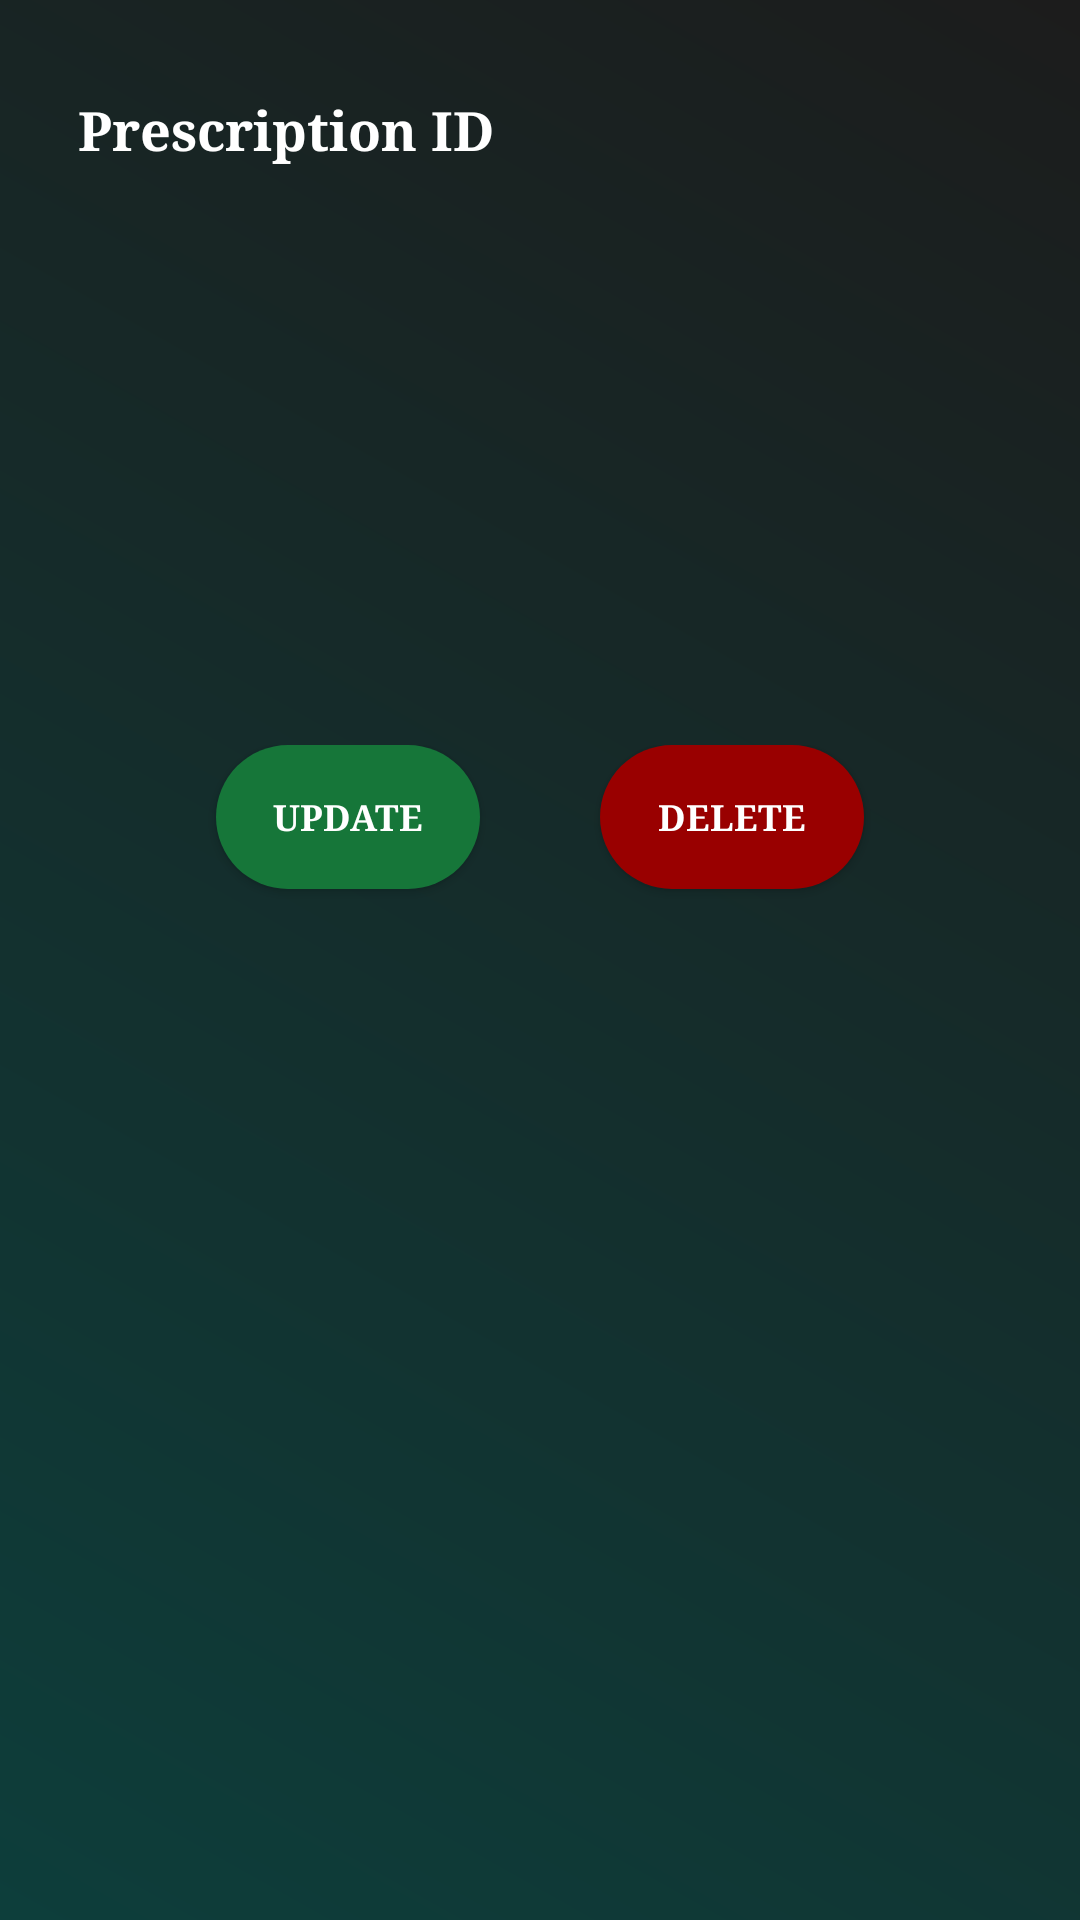

Layout XML and referenced resources for this Android screen:
<!-- AndroidManifest.xml: application theme Theme.MAD_Medicine_managment -->
<!-- res/layout/prescrption_crud_item.xml -->
<?xml version="1.0" encoding="utf-8"?>

<LinearLayout xmlns:android="http://schemas.android.com/apk/res/android"
    android:layout_width="match_parent"
    android:layout_height="match_parent"
    android:background="@drawable/background_gradient"
    android:padding="10dp"
    android:orientation="vertical">

    <TextView
        android:id="@+id/prescription_top"
        android:layout_width="match_parent"
        android:layout_height="wrap_content"
        android:textStyle="bold"
        android:textSize="18sp"
        android:layout_marginTop="5dp"
        android:paddingStart="16dp"
        android:fontFamily="serif"
        android:text="Prescription ID"
        android:textColor="@color/white"
        android:paddingTop="16dp"
        android:paddingEnd="16dp"
        android:paddingBottom="8dp"/>

    <TextView
        android:id="@+id/prescription_crud_ID"
        android:layout_width="match_parent"
        android:layout_height="wrap_content"
        android:textStyle="bold"
        android:textSize="12sp"
        android:fontFamily="serif"
        android:paddingStart="16dp"
        android:paddingTop="5dp"
        android:paddingEnd="16dp"
        android:textColor="@color/white" />

    <TextView
        android:id="@+id/prescription_crud_amount"
        android:layout_width="match_parent"
        android:layout_height="wrap_content"
        android:textStyle="bold"
        android:textSize="12sp"
        android:fontFamily="serif"
        android:paddingStart="16dp"
        android:paddingTop="5dp"
        android:paddingEnd="16dp"
        android:paddingBottom="8dp"
        android:textColor="@color/white" />

    <TextView
        android:id="@+id/prescription_crud_user"
        android:layout_width="match_parent"
        android:layout_height="wrap_content"
        android:textStyle="bold"
        android:textSize="1sp"
        android:fontFamily="serif"
        android:textColor="@color/white" />

    <ImageView
        android:id="@+id/prescription_crud_image"
        android:layout_width="match_parent"
        android:layout_height="100dp"
        android:adjustViewBounds="true"
        android:scaleType="fitCenter"
        android:paddingStart="16dp"
        android:paddingTop="8dp"
        android:fontFamily="serif"
        android:paddingEnd="16dp"
        android:paddingBottom="8dp"
        android:src="@drawable/placeholder_prescription"/>

    <TextView
        android:id="@+id/prescription_crud_comments"
        android:layout_width="match_parent"
        android:layout_height="wrap_content"
        android:paddingStart="16dp"
        android:paddingTop="8dp"
        android:textColor="@color/white"
        android:textSize="18sp"
        android:fontFamily="serif"
        android:paddingEnd="16dp" />

    <TextView
        android:id="@+id/prescription_Status_pending"
        android:layout_width="match_parent"
        android:layout_height="wrap_content"
        android:textStyle="bold"
        android:textSize="18sp"
        android:layout_gravity="center"
        android:gravity="center"
        android:visibility="gone"
        android:layout_marginTop="5dp"
        android:paddingStart="16dp"
        android:fontFamily="serif"
        android:text="Prescription not yet accepted"
        android:textColor="@color/DarkRed"
        android:paddingEnd="16dp"
        android:paddingBottom="8dp"/>

    <TextView
        android:id="@+id/prescription_Status_accept"
        android:layout_width="match_parent"
        android:layout_height="wrap_content"
        android:textStyle="bold"
        android:visibility="gone"
        android:textSize="18sp"
        android:layout_gravity="center"
        android:gravity="center"
        android:layout_marginTop="5dp"
        android:paddingStart="16dp"
        android:fontFamily="serif"
        android:text="Prescription accepted by pharmacy"
        android:textColor="@color/DarkRed"
        android:paddingTop="16dp"
        android:paddingEnd="16dp"
        android:paddingBottom="8dp"/>

    <TextView
        android:id="@+id/prescription_Status_requesr"
        android:layout_width="match_parent"
        android:layout_height="wrap_content"
        android:textStyle="bold"
        android:textSize="18sp"
        android:visibility="gone"
        android:layout_gravity="center"
        android:gravity="center"
        android:layout_marginTop="5dp"
        android:paddingStart="16dp"
        android:fontFamily="serif"
        android:text="Waiting for a donor"
        android:textColor="@color/DarkRed"
        android:paddingTop="16dp"
        android:paddingEnd="16dp"
        android:paddingBottom="8dp"/>

    <TextView
        android:id="@+id/prescription_Status_donarAccept"
        android:layout_width="match_parent"
        android:layout_height="wrap_content"
        android:textStyle="bold"
        android:textSize="18sp"
        android:visibility="gone"
        android:layout_gravity="center"
        android:gravity="center"
        android:layout_marginTop="5dp"
        android:paddingStart="16dp"
        android:fontFamily="serif"
        android:text="A donor has accepted your donation request."
        android:textColor="@color/DarkRed"
        android:paddingTop="16dp"
        android:paddingEnd="16dp"
        android:paddingBottom="8dp"/>

    <LinearLayout
        android:layout_width="match_parent"
        android:layout_height="match_parent"
        android:layout_gravity="center"
        android:gravity="center"
        android:orientation="horizontal">

        <Button
        android:id="@+id/prescription_crud_update_button"
        android:layout_width="wrap_content"
        android:layout_height="wrap_content"
        android:layout_gravity="end"
            android:background="@drawable/btn_background"
            android:textColor="@color/white"
            android:textStyle="bold"
            android:fontFamily="serif"
        android:paddingStart="16dp"
            android:textSize="12dp"
        android:paddingTop="8dp"
            android:layout_marginEnd="20dp"
        android:paddingEnd="16dp"
        android:paddingBottom="8dp"
        android:text="Update"/>

        <Button
            android:id="@+id/prescription_crud_delete_button"
            android:layout_width="wrap_content"
            android:layout_height="wrap_content"
            android:layout_gravity="end"
            android:paddingStart="16dp"
            android:background="@drawable/btn_red_background"
            android:textColor="@color/white"
            android:textStyle="bold"
            android:paddingTop="8dp"
            android:fontFamily="serif"
            android:layout_marginStart="20dp"
            android:textSize="12dp"
            android:paddingEnd="16dp"
            android:paddingBottom="8dp"
            android:text="Delete"/>

        <Button
            android:id="@+id/prescription_crud_request_button"
            android:layout_width="wrap_content"
            android:layout_height="wrap_content"
            android:layout_gravity="end"
            android:background="@drawable/btn_background"
            android:textColor="@color/white"
            android:textStyle="bold"
            android:fontFamily="serif"
            android:paddingStart="16dp"
            android:textSize="12dp"
            android:paddingTop="8dp"
            android:layout_marginStart="40dp"
            android:layout_marginEnd="20dp"
            android:paddingEnd="16dp"
            android:paddingBottom="8dp"
            android:visibility="gone"
            android:text="Request for donar"/>

    </LinearLayout>


</LinearLayout>
<!-- resources referenced by this layout -->
<resources>
  <color name="DarkRed">#8b0000</color>
  <color name="white">#FFFFFFFF</color>
  <!-- drawable background_gradient (drawable) -->
  <?xml version="1.0" encoding="utf-8"?>
  
  <shape xmlns:android="http://schemas.android.com/apk/res/android"
      android:shape="rectangle">
      <gradient
          android:startColor="#0D3E3B"
          android:endColor="#1C1C1C"
          android:angle="45"/>
  </shape>
  <!-- drawable btn_background (drawable) -->
  <?xml version="1.0" encoding="utf-8"?>
  
  <selector xmlns:android="http://schemas.android.com/apk/res/android">
      <item>
          <shape android:shape="rectangle">
              <corners android:radius="50dp"/>
              <solid android:color="#167639"/>
          </shape>
      </item>
  </selector>
  <!-- drawable btn_red_background (drawable) -->
  <?xml version="1.0" encoding="utf-8"?>
  
  <selector xmlns:android="http://schemas.android.com/apk/res/android">
      <item>
          <shape android:shape="rectangle">
              <corners android:radius="50dp"/>
              <solid android:color="#990000"/> 
          </shape>
      </item>
  </selector>
  <style name="Theme.MAD_Medicine_managment" parent="Theme.AppCompat.DayNight.NoActionBar">
          
          <item name="colorPrimary">@color/purple_500</item>
          <item name="colorPrimaryVariant">@color/purple_700</item>
          <item name="colorOnPrimary">@color/white</item>
          
          <item name="colorSecondary">@color/teal_200</item>
          <item name="colorSecondaryVariant">@color/teal_700</item>
          <item name="colorOnSecondary">@color/black</item>
          
          <item name="android:statusBarColor">?attr/colorPrimaryVariant</item>
          
      </style>
  <color name="purple_500">#FF6200EE</color>
  <color name="purple_700">#FF3700B3</color>
  <color name="teal_200">#FF03DAC5</color>
  <color name="teal_700">#FF018786</color>
  <color name="black">#FF000000</color>
</resources>
